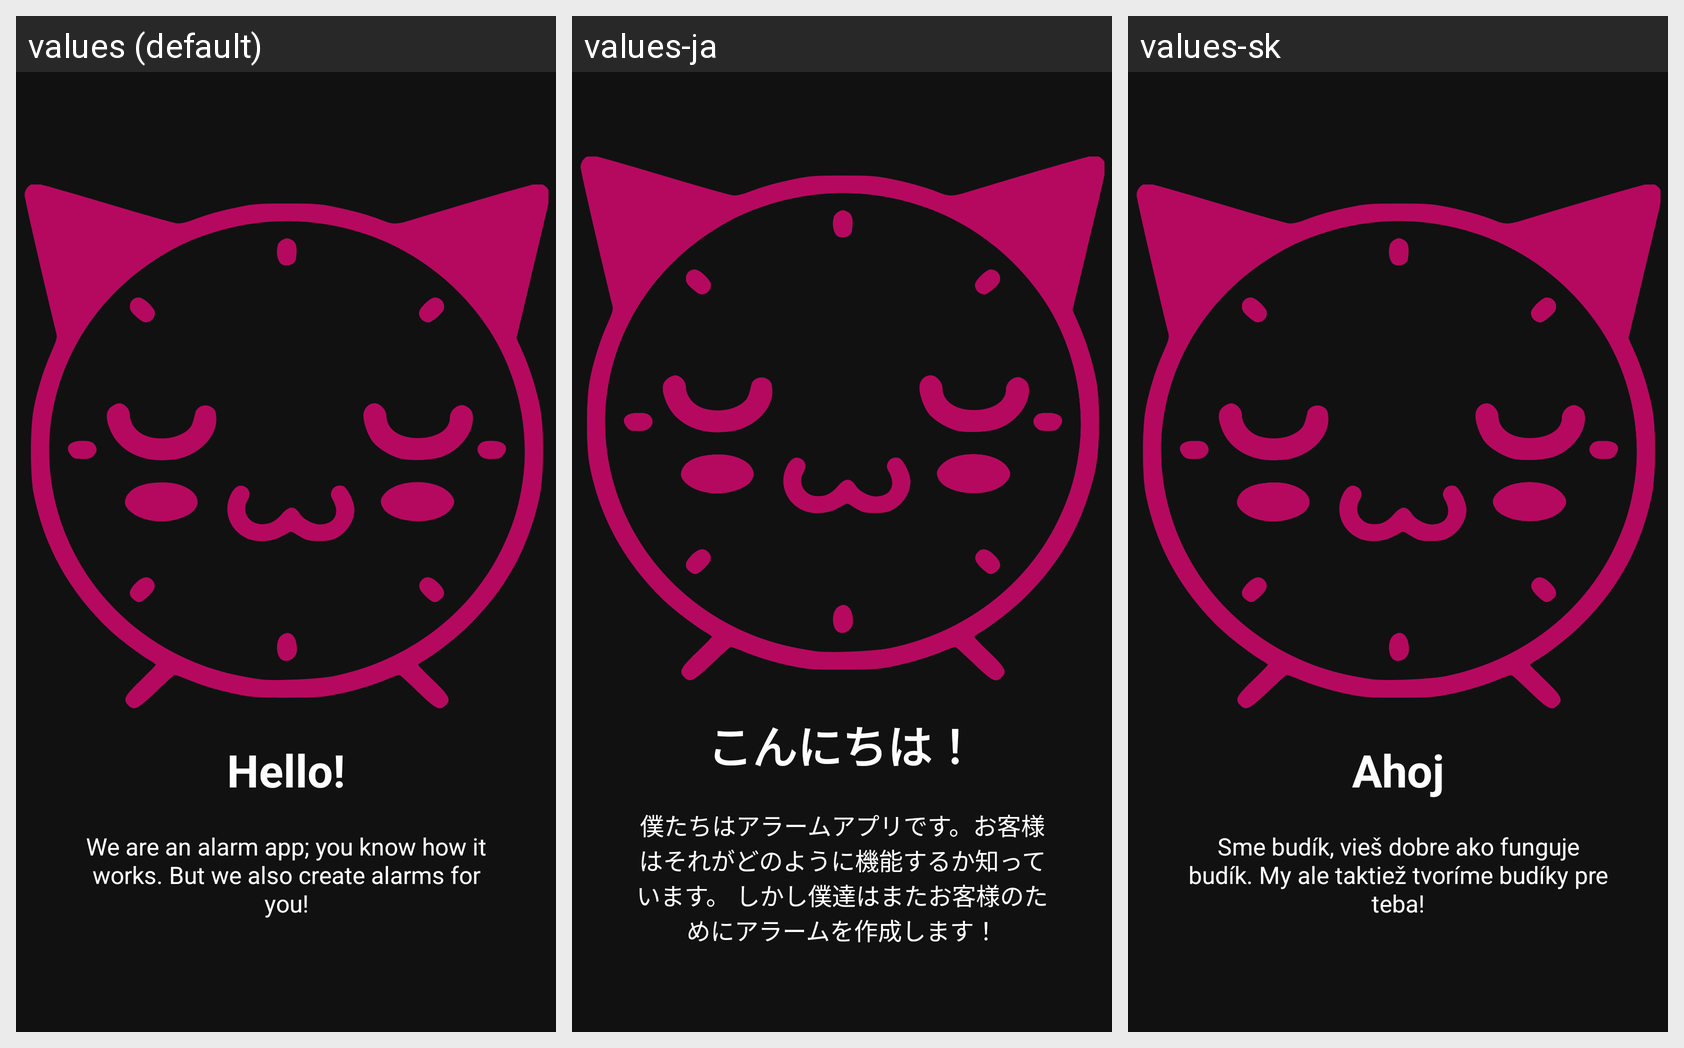

The same Android screen rendered under several of its app's locales, left to right. List the strings drawn on it with the default value and each locale's translation.
Android screen res/layout/tutorial_slide1.xml rendered under 3 locales, left to right: values (default), values-ja, values-sk. Device: Nexus 5 (rendered at 1080×1920; each locale shown at half size, 540×960, under a caption strip naming it); theme AppTheme.
Strings drawn on this screen, with the default value and each locale's value (text and hints the layout hard-codes, and strings that could not be matched under every locale, appear in the picture but are not listed):

tutorial_slide1_title
  values: Hello!
  values-ja: こんにちは！
  values-sk: Ahoj

tutorial_slide1_desc
  values: We are an alarm app; you know how it works. But we also create alarms for you!
  values-ja: 僕たちはアラームアプリです。お客様はそれがどのように機能するか知っています。 しかし僕達はまたお客様のためにアラームを作成します！
  values-sk: Sme budík, vieš dobre ako funguje budík. My ale taktiež tvoríme budíky pre teba!
